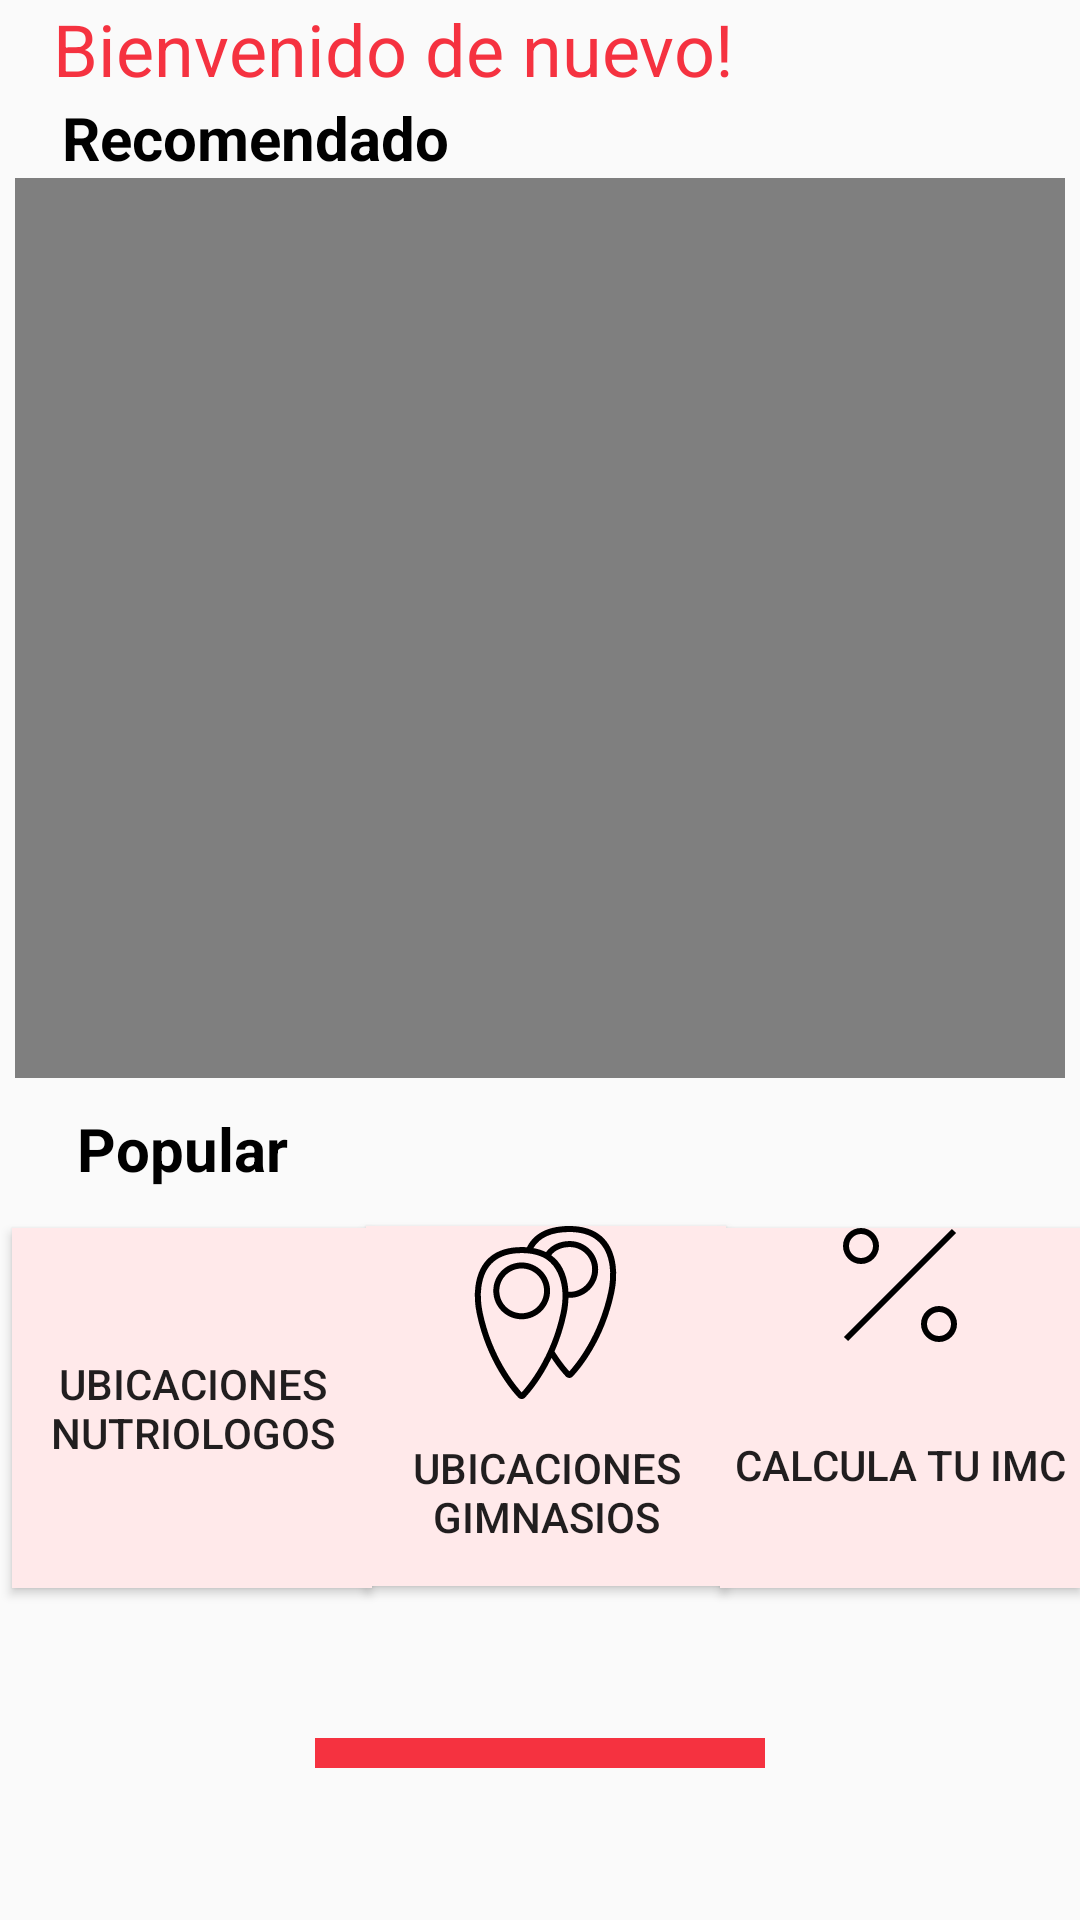

This screen was rendered from an Android layout file. Write that file and the resources it references.
<!-- AndroidManifest.xml: application theme AppTheme -->
<!-- res/layout/activity_main3.xml -->
<?xml version="1.0" encoding="utf-8"?>

<androidx.constraintlayout.widget.ConstraintLayout xmlns:android="http://schemas.android.com/apk/res/android"
    xmlns:app="http://schemas.android.com/apk/res-auto"
    xmlns:tools="http://schemas.android.com/tools"
    android:layout_width="match_parent"
    android:layout_height="match_parent"
    tools:context=".MainActivity3">

    <TextView
        android:id="@+id/menu"
        android:layout_width="wrap_content"
        android:layout_height="wrap_content"
        android:text="Bienvenido de nuevo!"
        android:textColor="#F53240"
        android:textSize="24sp"
        android:textStyle="normal"
        app:layout_constraintEnd_toEndOf="parent"
        app:layout_constraintHorizontal_bias="0.133"
        app:layout_constraintStart_toStartOf="parent"
        app:layout_constraintTop_toTopOf="parent" />

    <Button
        android:id="@+id/btnIMC"
        android:layout_width="120dp"
        android:layout_height="120dp"
        android:layout_marginTop="44dp"
        android:background="#FFE9EA"
        android:drawableTop="@drawable/percent"
        android:gravity="center"
        android:text="CALCULA TU IMC"
        app:layout_constraintBottom_toBottomOf="parent"
        app:layout_constraintEnd_toEndOf="parent"
        app:layout_constraintTop_toBottomOf="@+id/videoView2"
        app:layout_constraintVertical_bias="0.051" />

    <Button
        android:id="@+id/ubinu"
        android:layout_width="120dp"
        android:layout_height="120dp"
        android:layout_marginStart="4dp"
        android:layout_marginTop="44dp"
        android:background="#FFE9EA"
        android:drawableTop="@drawable/id_card_3"
        android:onClick="onClick4"
        android:text="Ubicaciones Nutriologos"
        app:layout_constraintBottom_toBottomOf="parent"
        app:layout_constraintStart_toStartOf="parent"
        app:layout_constraintTop_toBottomOf="@+id/videoView2"
        app:layout_constraintVertical_bias="0.051" />

    <Button
        android:id="@+id/ubigi"
        android:layout_width="120dp"
        android:layout_height="120dp"
        android:layout_marginTop="44dp"
        android:background="#FFE9EA"
        android:drawableTop="@drawable/placeholders"
        android:onClick="onClick5"
        android:text="Ubicaciones Gimnasios"
        app:layout_constraintBottom_toBottomOf="parent"
        app:layout_constraintEnd_toStartOf="@+id/btnIMC"
        app:layout_constraintStart_toEndOf="@+id/ubinu"
        app:layout_constraintTop_toBottomOf="@+id/videoView2"
        app:layout_constraintVertical_bias="0.047" />

    <TextView
        android:id="@+id/textView"
        android:layout_width="wrap_content"
        android:layout_height="wrap_content"
        android:text="Recomendado"
        android:textColor="#000000"
        android:textSize="20sp"
        android:textStyle="bold"
        app:layout_constraintEnd_toEndOf="parent"
        app:layout_constraintHorizontal_bias="0.089"
        app:layout_constraintStart_toStartOf="parent"
        app:layout_constraintTop_toBottomOf="@+id/menu" />

    <TextView
        android:id="@+id/textView2"
        android:layout_width="wrap_content"
        android:layout_height="wrap_content"
        android:layout_marginTop="10dp"
        android:text="Popular"
        android:textColor="#000000"
        android:textSize="20sp"
        android:textStyle="bold"
        app:layout_constraintEnd_toEndOf="parent"
        app:layout_constraintHorizontal_bias="0.089"
        app:layout_constraintStart_toStartOf="parent"
        app:layout_constraintTop_toBottomOf="@+id/videoView2" />

    <VideoView
        android:id="@+id/videoView2"
        android:layout_width="350dp"
        android:layout_height="300dp"
        app:layout_constraintEnd_toEndOf="parent"
        app:layout_constraintStart_toStartOf="parent"
        app:layout_constraintTop_toBottomOf="@+id/textView" />

    <View
        android:id="@+id/view2"
        android:layout_width="150dp"
        android:layout_height="10dp"
        android:background="#f53240"
        app:layout_constraintBottom_toBottomOf="parent"
        app:layout_constraintEnd_toEndOf="parent"
        app:layout_constraintStart_toStartOf="parent"
        app:layout_constraintTop_toBottomOf="@+id/ubigi" />


</androidx.constraintlayout.widget.ConstraintLayout>
<!-- resources referenced by this layout -->
<resources>
  <!-- drawable percent (drawable) -->
  <vector xmlns:android="http://schemas.android.com/apk/res/android"
      android:width="38dp"
      android:height="38dp"
      android:viewportWidth="38"
      android:viewportHeight="38">
    <path
        android:fillColor="#FF000000"
        android:pathData="M0.293,36.293l36,-36l1.414,1.414l-36,36L0.293,36.293z"/>
    <path
        android:fillColor="#FF000000"
        android:pathData="M6,12c3.309,0 6,-2.691 6,-6S9.309,0 6,0S0,2.691 0,6S2.691,12 6,12zM6,2c2.206,0 4,1.794 4,4s-1.794,4 -4,4S2,8.206 2,6S3.794,2 6,2z"/>
    <path
        android:fillColor="#FF000000"
        android:pathData="M32,26c-3.309,0 -6,2.691 -6,6s2.691,6 6,6s6,-2.691 6,-6S35.309,26 32,26zM32,36c-2.206,0 -4,-1.794 -4,-4s1.794,-4 4,-4s4,1.794 4,4S34.206,36 32,36z"/>
  </vector>
  <!-- drawable placeholders: vector/xml drawable (drawable, 2154 chars, omitted) -->
  <style name="AppTheme" parent="Theme.AppCompat.Light.NoActionBar">
          
          <item name="colorPrimary">@color/ic_launcher_background</item>
          <item name="colorPrimaryDark">@color/colorPrimaryDark</item>
          <item name="colorAccent">@color/colorAccent</item>
      </style>
  <color name="colorPrimaryDark">@color/colorPrimary</color>
  <color name="colorAccent">@color/colorPrimary</color>
  <color name="colorPrimary">@color/ic_launcher_background</color>
</resources>
